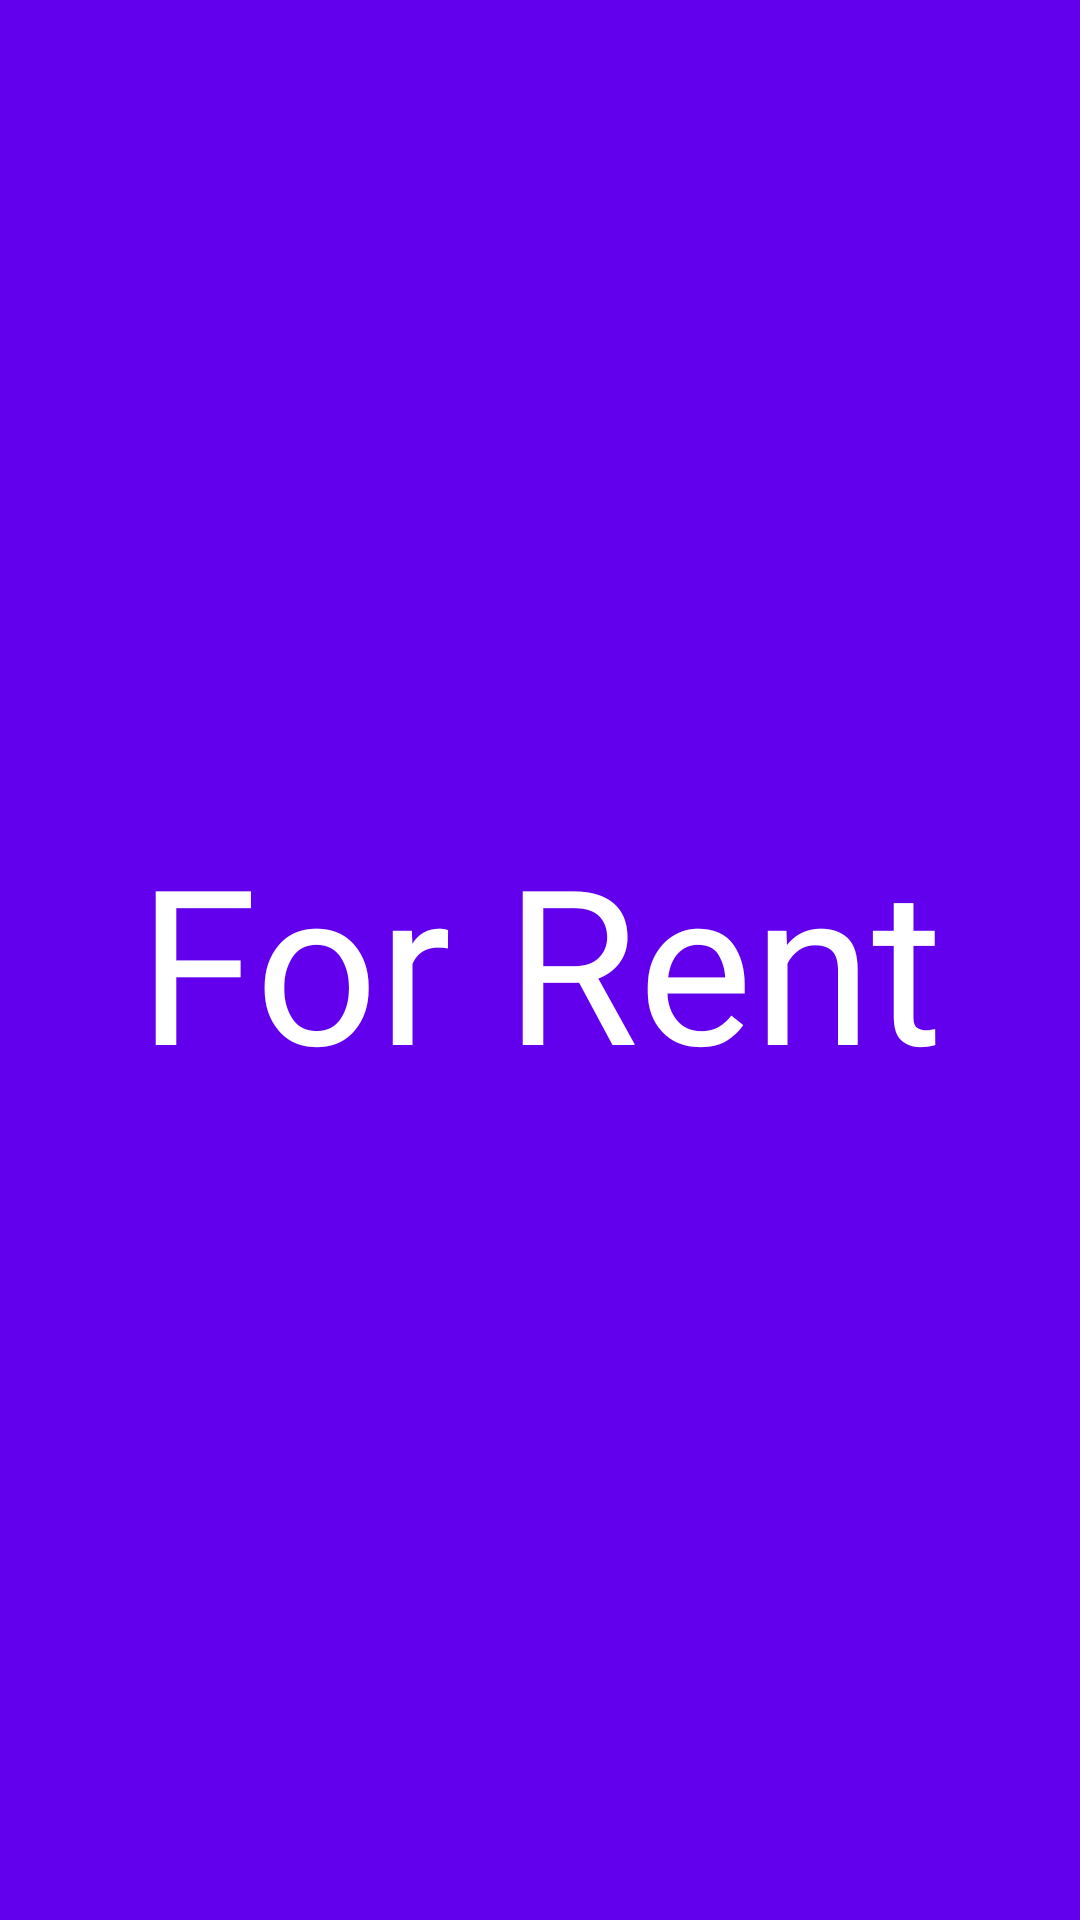

Android layout source for this screen:
<!-- AndroidManifest.xml: application theme Theme.MiniOLX -->
<!-- res/layout/activity_splash.xml -->
<?xml version="1.0" encoding="utf-8"?>
<androidx.constraintlayout.widget.ConstraintLayout xmlns:android="http://schemas.android.com/apk/res/android"
    xmlns:app="http://schemas.android.com/apk/res-auto"
    xmlns:tools="http://schemas.android.com/tools"
    android:layout_width="match_parent"
    android:layout_height="match_parent"
    android:background="@color/purple_500"
    tools:context=".activities.SplashActivity">

    <TextView
        android:layout_width="wrap_content"
        android:layout_height="wrap_content"
        android:fontFamily="@font/font2"
        android:text="For Rent"
        android:textColor="@color/white"
        android:textSize="72sp"
        app:layout_constraintBottom_toBottomOf="parent"
        app:layout_constraintLeft_toLeftOf="parent"
        app:layout_constraintRight_toRightOf="parent"
        app:layout_constraintTop_toTopOf="parent" />

</androidx.constraintlayout.widget.ConstraintLayout>
<!-- resources referenced by this layout -->
<resources>
  <color name="purple_500">#FF6200EE</color>
  <color name="white">#FFFFFFFF</color>
  <style name="Theme.MiniOLX" parent="Theme.MaterialComponents.DayNight.DarkActionBar">
          
          <item name="colorPrimary">@color/purple_500</item>
          <item name="colorPrimaryVariant">@color/purple_700</item>
          <item name="colorOnPrimary">@color/white</item>
          
          <item name="colorSecondary">@color/teal_200</item>
          <item name="colorSecondaryVariant">@color/teal_700</item>
          <item name="colorOnSecondary">@color/black</item>
          
          <item name="android:statusBarColor" tools:targetApi="l">?attr/colorPrimaryVariant</item>
          
      </style>
  <color name="purple_700">#FF3700B3</color>
  <color name="teal_200">#FF03DAC5</color>
  <color name="teal_700">#FF018786</color>
  <color name="black">#FF000000</color>
</resources>
